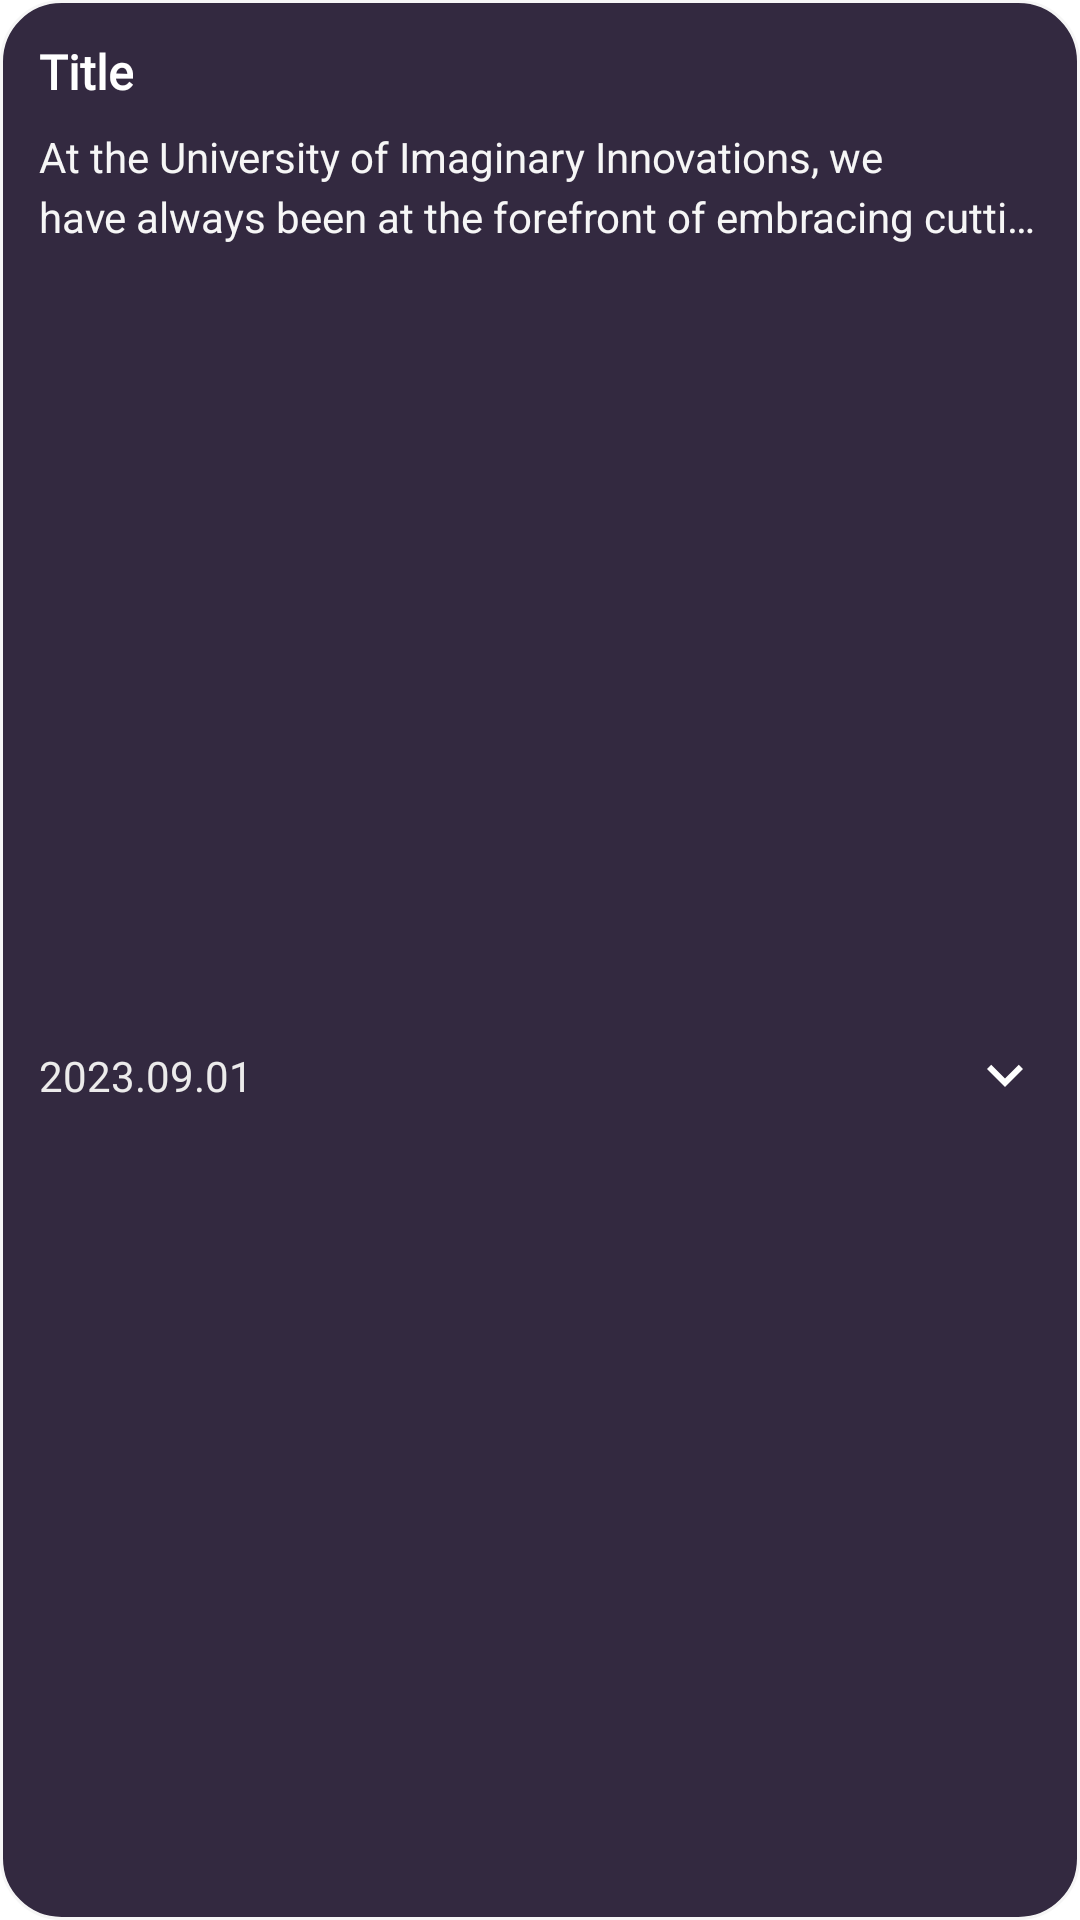

Layout XML and referenced resources for this Android screen:
<!-- AndroidManifest.xml: application theme Theme.UniversitySystem -->
<!-- res/layout/one_notification_layout.xml -->
<?xml version="1.0" encoding="utf-8"?>
<androidx.constraintlayout.widget.ConstraintLayout xmlns:android="http://schemas.android.com/apk/res/android"
    xmlns:app="http://schemas.android.com/apk/res-auto"
    xmlns:tools="http://schemas.android.com/tools"
    android:layout_width="match_parent"
    android:layout_height="wrap_content"
    android:padding="5dp"
    android:layout_marginHorizontal="5dp"
    android:layout_marginTop="5dp"
    android:background="@drawable/bg_notification">

    <TextView
        android:id="@+id/tv_title"
        android:layout_width="wrap_content"
        android:layout_height="wrap_content"
        android:layout_marginStart="8dp"
        android:layout_marginTop="8dp"
        android:textSize="16sp"
        android:text="Title"
        android:textColor="@color/white"
        android:textStyle="bold"
        android:fontFamily="@font/titillium_web_bold"
        app:layout_constraintStart_toStartOf="parent"
        app:layout_constraintTop_toTopOf="parent" />

    <TextView
        android:id="@+id/tv_description"
        android:layout_width="0dp"
        android:layout_height="wrap_content"
        android:layout_marginStart="8dp"
        android:layout_marginTop="8dp"
        android:layout_marginEnd="8dp"
        android:textColor="@color/light_white"
        android:maxLines="2"
        android:ellipsize="end"
        android:lineSpacingMultiplier="1.2"
        android:text="@string/dumb_text"
        app:layout_constraintEnd_toEndOf="parent"
        app:layout_constraintStart_toStartOf="parent"
        app:layout_constraintTop_toBottomOf="@+id/tv_title" />

    <TextView
        android:id="@+id/tv_date"
        android:layout_width="wrap_content"
        android:layout_height="wrap_content"
        android:layout_marginStart="8dp"
        android:layout_marginTop="8dp"
        android:layout_marginBottom="8dp"
        android:textColor="@color/secondaryColor"
        android:text="2023.09.01"
        app:layout_constraintBottom_toBottomOf="parent"
        app:layout_constraintStart_toStartOf="parent"
        app:layout_constraintTop_toBottomOf="@+id/tv_description" />

    <ImageView
        android:id="@+id/iv_expand"
        android:layout_width="wrap_content"
        android:layout_height="wrap_content"
        android:layout_marginTop="8dp"
        android:layout_marginEnd="8dp"
        android:layout_marginBottom="8dp"
        app:layout_constraintBottom_toBottomOf="parent"
        app:layout_constraintEnd_toEndOf="parent"
        app:layout_constraintTop_toBottomOf="@+id/tv_description"
        app:tint="@color/white"
        app:srcCompat="@drawable/ic_expand_more" />

</androidx.constraintlayout.widget.ConstraintLayout>
<!-- resources referenced by this layout -->
<resources>
  <color name="light_white">#F6F6F6</color>
  <color name="secondaryColor">#ECEBEB</color>
  <color name="white">#FFFFFFFF</color>
  <!-- drawable bg_notification (drawable-v24) -->
  <?xml version="1.0" encoding="utf-8"?>
  <shape xmlns:android="http://schemas.android.com/apk/res/android"
      android:shape="rectangle">
      <stroke android:color="@color/light_white" android:width="1dp"/>
      <corners android:radius="20dp"/>
      <solid android:color="@color/dark"/>
  
  </shape>
  <!-- drawable ic_expand_more (drawable) -->
  <vector android:height="24dp"
      android:viewportHeight="24" android:viewportWidth="24"
      android:width="24dp" xmlns:android="http://schemas.android.com/apk/res/android">
      <path android:fillColor="@android:color/black" android:pathData="M16.59,8.59L12,13.17 7.41,8.59 6,10l6,6 6,-6z"/>
  </vector>
  <string name="dumb_text">At the University of Imaginary Innovations, we have always been at the forefront of embracing cutting-edge technology to enhance your educational journey. With VirtualU, you\'ll now have the opportunity to attend classes, collaborate with peers, and explore our campus, all from the comfort of your own space</string>
  <style name="Theme.UniversitySystem" parent="Theme.MaterialComponents.DayNight.NoActionBar">
          
          <item name="colorPrimary">@color/purple_500</item>
          <item name="colorPrimaryVariant">@color/purple_700</item>
          <item name="colorOnPrimary">@color/white</item>
          
          <item name="colorSecondary">@color/teal_200</item>
          <item name="colorSecondaryVariant">@color/teal_700</item>
          <item name="colorOnSecondary">@color/black</item>
          
          <item name="android:statusBarColor" tools:targetApi="l">@color/status_bar</item>
          
      </style>
  <color name="dark">#332940</color>
  <color name="purple_500">#FF6200EE</color>
  <color name="purple_700">#FF3700B3</color>
  <color name="teal_200">#FF03DAC5</color>
  <color name="teal_700">#FF018786</color>
  <color name="black">#FF000000</color>
  <color name="status_bar">#473D57</color>
</resources>
